Run: headless pygame with SDL's dummy video driver; simulated clock (each Clock.tick advances the game by its frame time, no real sleeping); random seed 0; keys injected as events and as key.get_pressed() state; mouse plan: one left click at the window centre at the start of phase 2, then a move to the lower-right quarter at the start of phase 3.
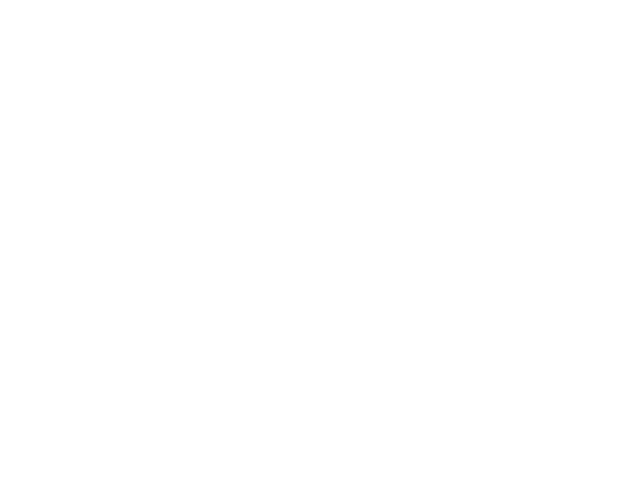
Frame 1 of 4 · flips 1–60 · no input
Frame 2 of 4 · flips 61–180 · clicked the window centre · tapped SPACE, RETURN · held RIGHT (→), D · screen unchanged from frame 1, image omitted
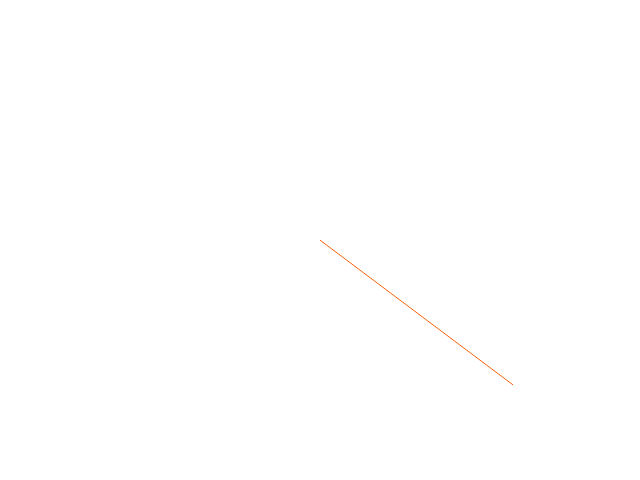
Frame 3 of 4 · flips 181–300 · moved the mouse to the lower-right quarter · held DOWN (↓), S
Frame 4 of 4 · flips 301–420 · held LEFT (←), A, UP (↑), W · screen unchanged from frame 3, image omitted

The pygame program that drew these frames:

import sys

import pygame
from pygame.locals import *

pygame.init()
screen = pygame.display.set_mode((640, 480), 0, 32)

points = []
while True:
    for event in pygame.event.get():
        if event.type == QUIT:
            pygame.quit()
            sys.exit()
        if event.type == MOUSEMOTION:
            points.append(event.pos)
            if len(points) > 100:
                del points[0]
    screen.fill((255, 255, 255))

    if len(points) > 1:
        pygame.draw.aalines(screen, (255, 100, 10), False, points)

    pygame.display.update()
